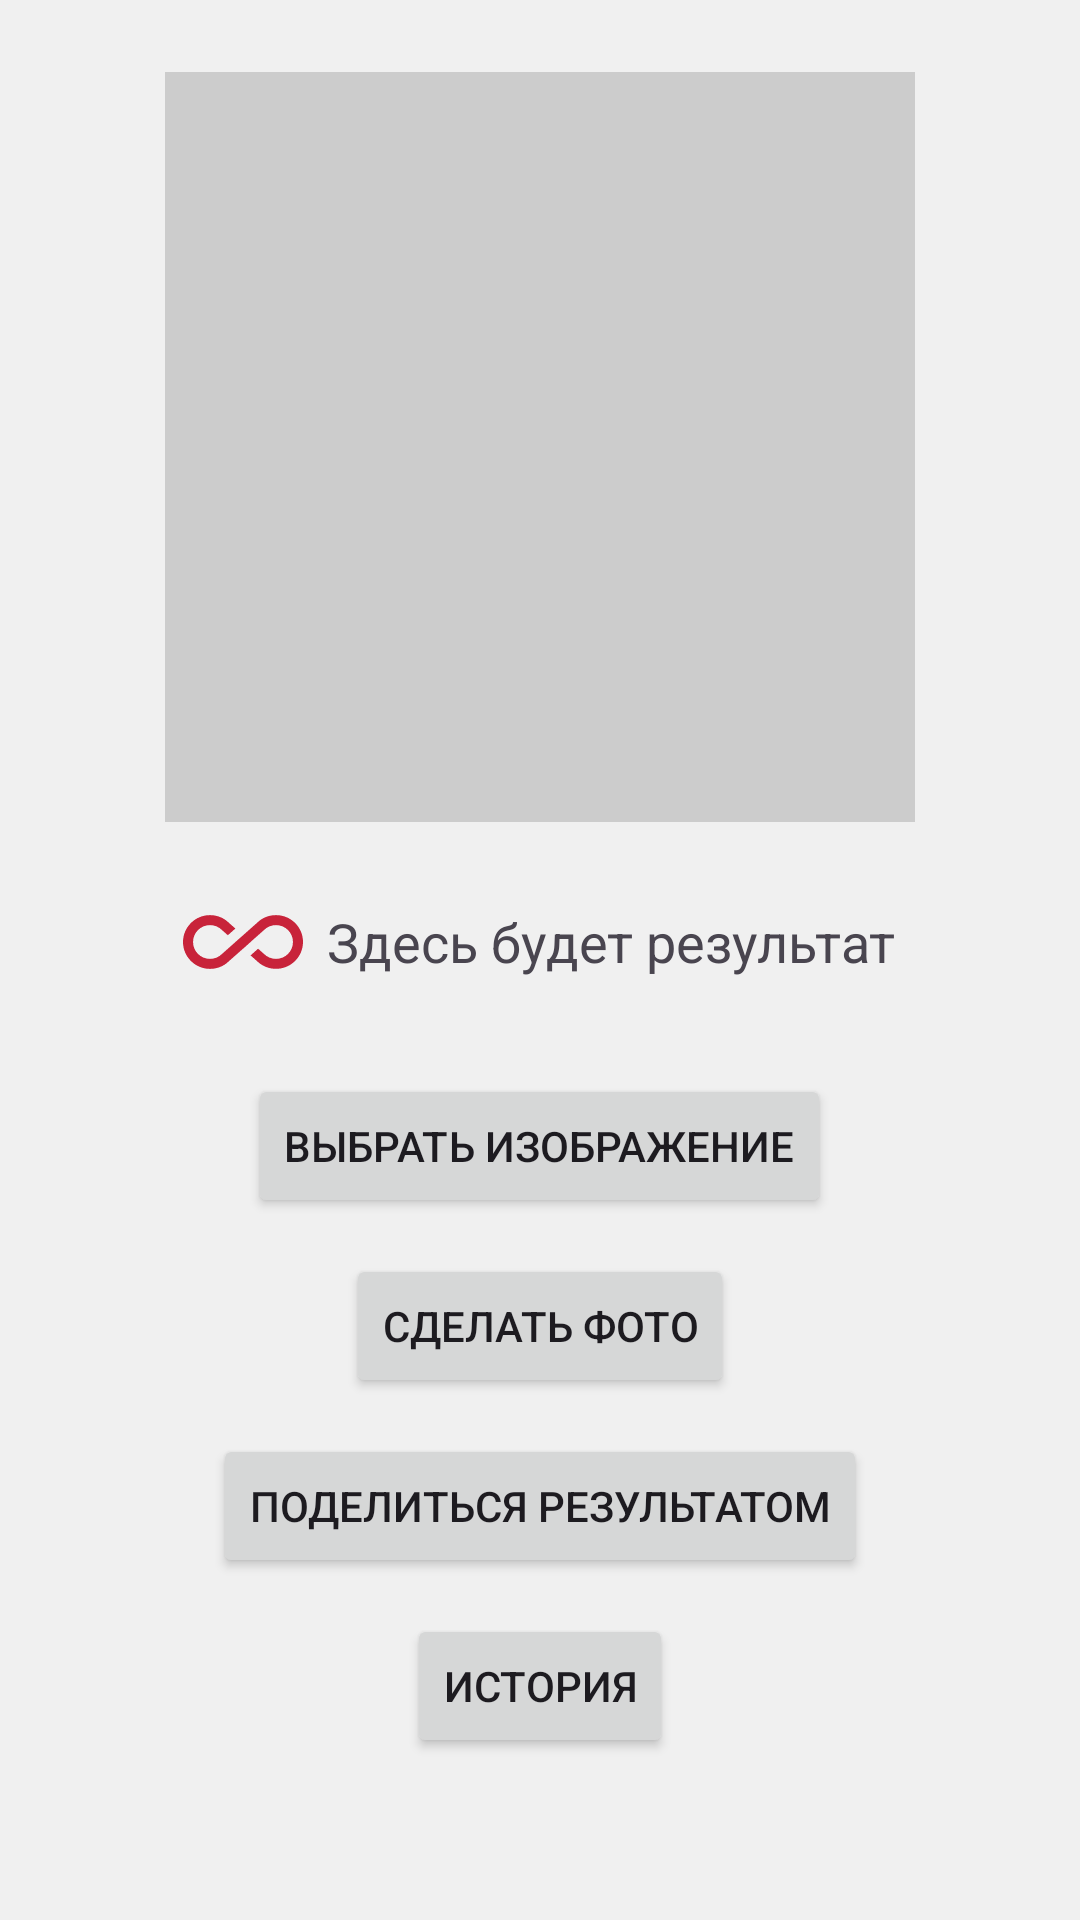

Layout XML and referenced resources for this Android screen:
<!-- AndroidManifest.xml: application theme Theme.VKP -->
<!-- res/layout/activity_main.xml -->
<?xml version="1.0" encoding="utf-8"?>
<ScrollView xmlns:android="http://schemas.android.com/apk/res/android"
    android:layout_width="match_parent"
    android:layout_height="match_parent"
    android:background="#F0F0F0">

    <LinearLayout
        android:orientation="vertical"
        android:layout_width="match_parent"
        android:layout_height="wrap_content"
        android:gravity="center_horizontal"
        android:padding="24dp">

        
        <ImageView
            android:id="@+id/imageView"
            android:layout_width="250dp"
            android:layout_height="250dp"
            android:scaleType="centerCrop"
            android:background="#CCCCCC" />

        
        <ProgressBar
            android:id="@+id/progressBar"
            style="?android:attr/progressBarStyleLarge"
            android:layout_width="wrap_content"
            android:layout_height="wrap_content"
            android:layout_marginTop="16dp"
            android:visibility="gone" />

        
        <LinearLayout
            android:id="@+id/resultLayout"
            android:layout_width="wrap_content"
            android:layout_height="wrap_content"
            android:orientation="horizontal"
            android:layout_marginTop="20dp"
            android:gravity="center_vertical">

            <ImageView
                android:id="@+id/resultIcon"
                android:layout_width="40dp"
                android:layout_height="40dp"
                android:layout_marginEnd="8dp"
                android:src="@drawable/ic_default" />

            <TextView
                android:id="@+id/textView"
                android:text="Здесь будет результат"
                android:textSize="18sp"
                android:layout_width="wrap_content"
                android:layout_height="wrap_content" />
        </LinearLayout>

        
        <Button
            android:id="@+id/pickImageButton"
            android:layout_marginTop="24dp"
            android:layout_width="wrap_content"
            android:layout_height="wrap_content"
            android:text="Выбрать изображение" />

        
        <Button
            android:id="@+id/cameraButton"
            android:layout_marginTop="12dp"
            android:layout_width="wrap_content"
            android:layout_height="wrap_content"
            android:text="Сделать фото" />

        
        <Button
            android:id="@+id/shareButton"
            android:layout_marginTop="12dp"
            android:layout_width="wrap_content"
            android:layout_height="wrap_content"
            android:text="Поделиться результатом" />

        
        <Button
            android:id="@+id/historyButton"
            android:layout_marginTop="12dp"
            android:layout_width="wrap_content"
            android:layout_height="wrap_content"
            android:text="История" />

    </LinearLayout>
</ScrollView>
<!-- resources referenced by this layout -->
<resources>
  <!-- drawable ic_default (drawable) -->
  <vector xmlns:android="http://schemas.android.com/apk/res/android" android:height="24dp" android:tint="#C8233A" android:viewportHeight="24" android:viewportWidth="24" android:width="24dp">
        
      <path android:fillColor="@android:color/white" android:pathData="M18.6,6.62c-1.44,0 -2.8,0.56 -3.77,1.53L12,10.66 10.48,12h0.01L7.8,14.39c-0.64,0.64 -1.49,0.99 -2.4,0.99 -1.87,0 -3.39,-1.51 -3.39,-3.38S3.53,8.62 5.4,8.62c0.91,0 1.76,0.35 2.44,1.03l1.13,1 1.51,-1.34L9.22,8.2C8.2,7.18 6.84,6.62 5.4,6.62 2.42,6.62 0,9.04 0,12s2.42,5.38 5.4,5.38c1.44,0 2.8,-0.56 3.77,-1.53l2.83,-2.5 0.01,0.01L13.52,12h-0.01l2.69,-2.39c0.64,-0.64 1.49,-0.99 2.4,-0.99 1.87,0 3.39,1.51 3.39,3.38s-1.52,3.38 -3.39,3.38c-0.9,0 -1.76,-0.35 -2.44,-1.03l-1.14,-1.01 -1.51,1.34 1.27,1.12c1.02,1.01 2.37,1.57 3.82,1.57 2.98,0 5.4,-2.41 5.4,-5.38s-2.42,-5.37 -5.4,-5.37z"/>
      
  </vector>
  <style name="Theme.VKP" parent="Base.Theme.VKP" />
  <style name="Base.Theme.VKP" parent="Theme.Material3.DayNight.NoActionBar">
          
          
      </style>
</resources>
